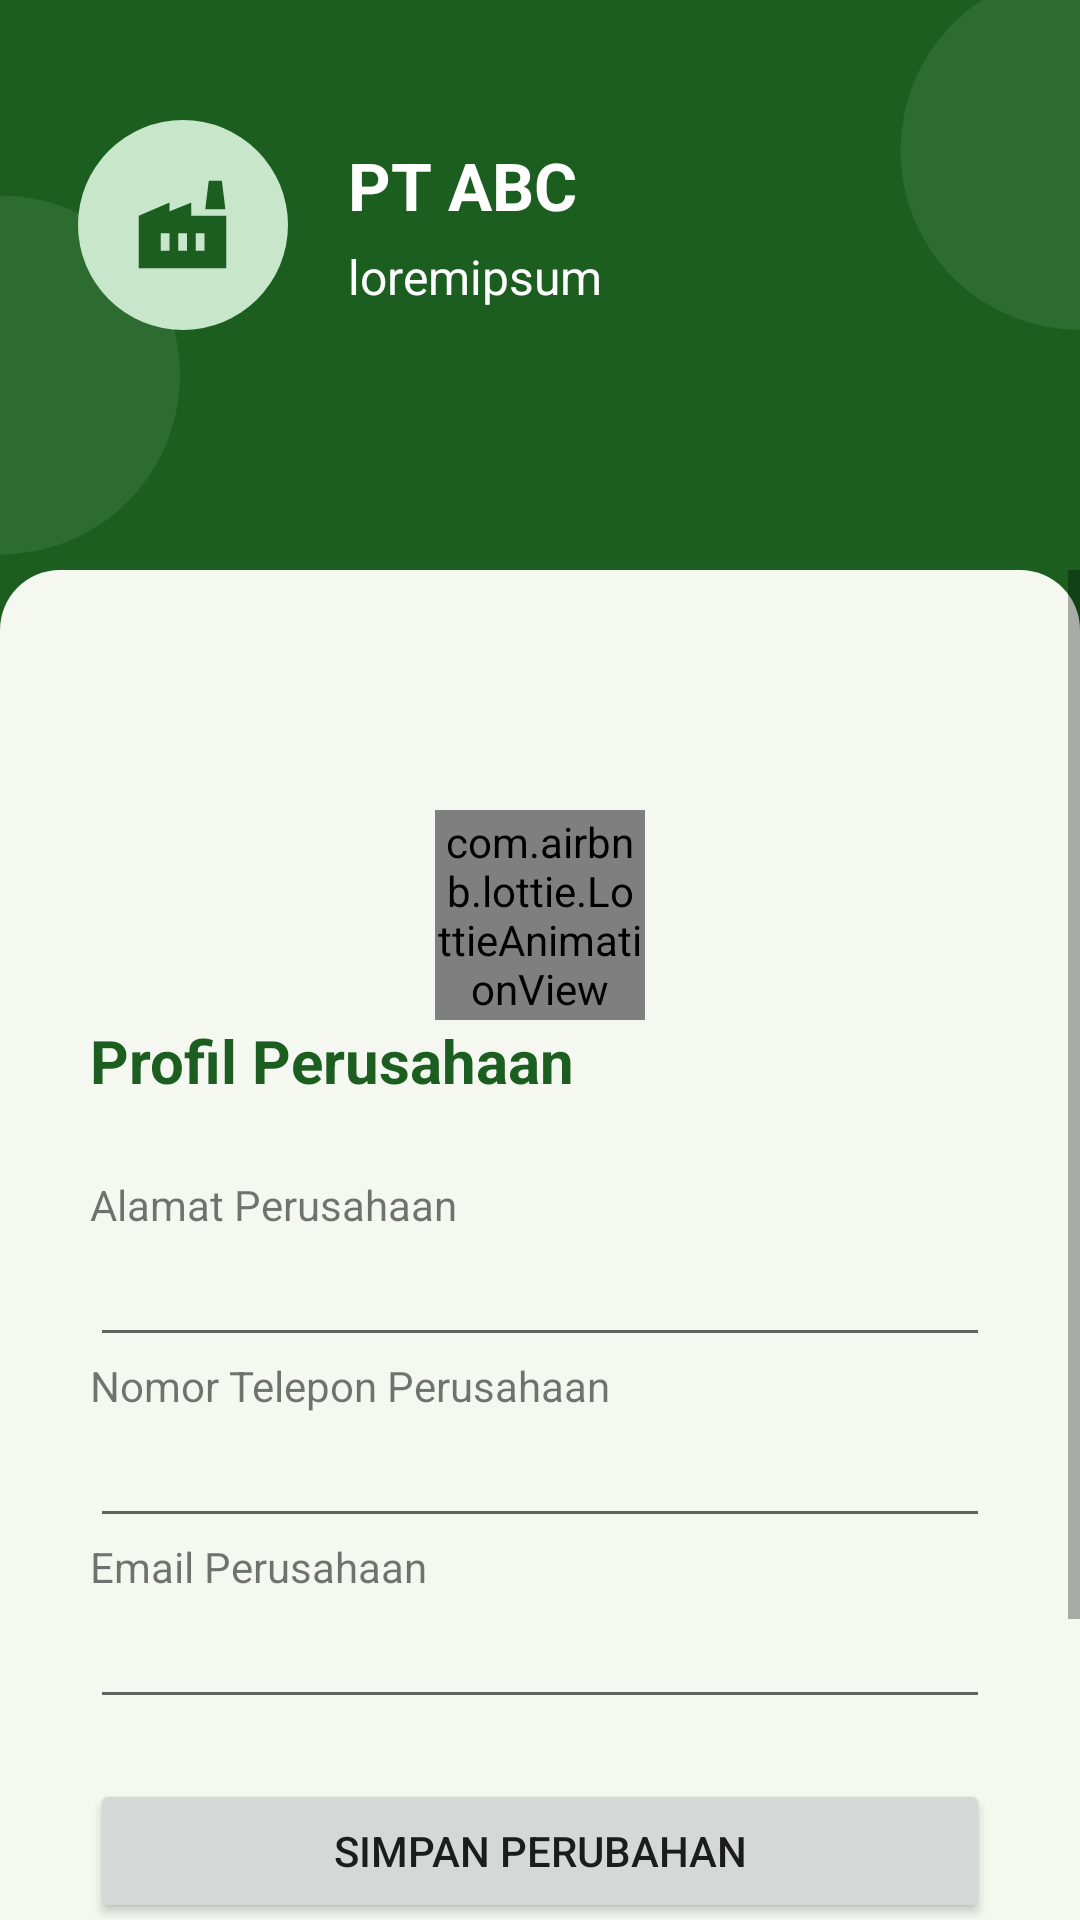

Here is an Android app screen rendered from its layout file. Give the layout XML and the strings, colors and styles it references.
<!-- AndroidManifest.xml: application theme Theme.ProjectDisnaker -->
<!-- res/layout/fragment_perusahaan_profile.xml -->
<?xml version="1.0" encoding="utf-8"?>
<androidx.constraintlayout.widget.ConstraintLayout xmlns:android="http://schemas.android.com/apk/res/android"
    xmlns:app="http://schemas.android.com/apk/res-auto"
    xmlns:tools="http://schemas.android.com/tools"
    android:layout_width="match_parent"
    android:layout_height="match_parent"
    android:background="@color/green_900"
    tools:context=".perusahaan.PerusahaanProfileFragment">

    <ImageView
        android:id="@+id/imageView2"
        android:layout_width="wrap_content"
        android:layout_height="wrap_content"
        android:layout_marginStart="300dp"
        android:layout_marginBottom="530dp"
        android:alpha="0.1"
        android:src="@drawable/circle_light"
        app:layout_constraintBottom_toBottomOf="parent"
        app:layout_constraintStart_toStartOf="parent" />

    <ImageView
        android:id="@+id/imageView8"
        android:layout_width="wrap_content"
        android:layout_height="wrap_content"
        android:layout_marginTop="65dp"
        android:layout_marginEnd="300dp"
        android:alpha="0.1"
        android:src="@drawable/circle_light"
        app:layout_constraintEnd_toEndOf="parent"
        app:layout_constraintTop_toTopOf="parent" />

    <LinearLayout
        android:id="@+id/llInitial"
        android:layout_width="409dp"
        android:layout_height="wrap_content"
        android:layout_marginTop="20dp"
        android:orientation="horizontal"
        android:padding="20dp"
        android:paddingRight="20dp"
        app:layout_constraintEnd_toEndOf="parent"
        app:layout_constraintStart_toStartOf="parent"
        app:layout_constraintTop_toTopOf="parent">

        <LinearLayout
            android:id="@+id/linearLayout2"
            android:layout_width="70dp"
            android:layout_height="70dp"
            android:layout_marginLeft="30dp"
            android:background="@drawable/circle_light"
            android:gravity="center"
            android:orientation="vertical">

            <ImageView
                android:id="@+id/imageView9"
                android:layout_width="35dp"
                android:layout_height="35dp"
                android:src="@drawable/ic_baseline_factory_24" />
        </LinearLayout>

        <LinearLayout
            android:layout_width="234dp"
            android:layout_height="70dp"
            android:layout_marginLeft="20dp"
            android:gravity="center_vertical"
            android:orientation="vertical">

            <TextView
                android:id="@+id/tvNamaPerusahaanProfile"
                android:layout_width="wrap_content"
                android:layout_height="wrap_content"
                android:text="PT ABC"
                android:textColor="@color/white"
                android:textSize="22sp"
                android:textStyle="bold" />

            <TextView
                android:id="@+id/tvUsernamePerusahaan"
                android:layout_width="wrap_content"
                android:layout_height="wrap_content"
                android:layout_marginTop="5dp"
                android:text="loremipsum"
                android:textColor="@color/white"
                android:textSize="16sp" />
        </LinearLayout>

    </LinearLayout>

    <ScrollView
        android:layout_width="match_parent"
        android:layout_height="450dp"
        android:background="@drawable/rounded_top"
        android:fillViewport="true"
        app:layout_constraintBottom_toBottomOf="parent"
        app:layout_constraintEnd_toEndOf="parent"
        app:layout_constraintHorizontal_bias="0.0"
        app:layout_constraintStart_toStartOf="parent">

        <LinearLayout
            android:layout_width="match_parent"
            android:layout_height="wrap_content"
            android:layout_margin="30dp"
            android:layout_marginBottom="50dp"
            android:orientation="vertical"
            android:paddingBottom="40dp">

            <com.airbnb.lottie.LottieAnimationView
                android:id="@+id/avLoading"
                android:layout_width="70dp"
                android:layout_height="70dp"
                android:layout_gravity="center"
                android:layout_marginTop="50dp"
                app:layout_constraintBottom_toBottomOf="parent"
                app:layout_constraintEnd_toEndOf="parent"
                app:layout_constraintStart_toStartOf="parent"
                app:layout_constraintTop_toTopOf="parent"
                app:lottie_autoPlay="true"
                app:lottie_loop="true"
                app:lottie_rawRes="@raw/loading_gray" />

            <LinearLayout
                android:id="@+id/llProfilePerus"
                android:layout_width="match_parent"
                android:layout_height="match_parent"
                android:orientation="vertical">

                <TextView
                    android:id="@+id/textView37"
                    android:layout_width="match_parent"
                    android:layout_height="wrap_content"
                    android:layout_marginBottom="25dp"
                    android:text="Profil Perusahaan"
                    android:textColor="@color/green_900"
                    android:textSize="20sp"
                    android:textStyle="bold" />

                <TextView
                    android:id="@+id/textView72"
                    android:layout_width="match_parent"
                    android:layout_height="wrap_content"
                    android:text="Alamat Perusahaan" />

                <EditText
                    android:id="@+id/etAlamatPerusahaanProfile"
                    android:layout_width="match_parent"
                    android:layout_height="wrap_content"
                    android:ems="10"
                    android:inputType="textPersonName" />

                <TextView
                    android:id="@+id/textView73"
                    android:layout_width="match_parent"
                    android:layout_height="wrap_content"
                    android:text="Nomor Telepon Perusahaan" />

                <EditText
                    android:id="@+id/etTelpPerusahaanProfile"
                    android:layout_width="match_parent"
                    android:layout_height="wrap_content"
                    android:ems="10"
                    android:inputType="phone" />

                <TextView
                    android:id="@+id/textView16"
                    android:layout_width="match_parent"
                    android:layout_height="wrap_content"
                    android:text="Email Perusahaan" />

                <EditText
                    android:id="@+id/etEmailPerusahaanProfile"
                    android:layout_width="match_parent"
                    android:layout_height="wrap_content"
                    android:ems="10"
                    android:inputType="textEmailAddress" />

                <Button
                    android:id="@+id/btnEditPerusahaan"
                    android:layout_width="match_parent"
                    android:layout_height="wrap_content"
                    android:layout_marginTop="20dp"
                    android:text="simpan perubahan" />

                <LinearLayout
                    android:id="@+id/layoutUbahPassPerusahaan"
                    android:layout_width="match_parent"
                    android:layout_height="wrap_content"
                    android:layout_marginTop="20dp"
                    android:orientation="horizontal"
                    android:padding="5dp">

                    <TextView
                        android:id="@+id/textView23"
                        android:layout_width="wrap_content"
                        android:layout_height="wrap_content"
                        android:layout_weight="1"
                        android:text="Ubah Password"
                        android:textColor="@color/black"
                        android:textSize="16sp" />

                    <ImageView
                        android:id="@+id/imageView1"
                        android:layout_width="18dp"
                        android:layout_height="18dp"
                        android:src="@drawable/ic_baseline_arrow_forward_ios_24" />
                </LinearLayout>

                <LinearLayout
                    android:id="@+id/layoutLogoutPerusahaan"
                    android:layout_width="match_parent"
                    android:layout_height="wrap_content"
                    android:layout_marginTop="5dp"
                    android:orientation="horizontal"
                    android:padding="5dp">

                    <TextView
                        android:id="@+id/textView25"
                        android:layout_width="wrap_content"
                        android:layout_height="wrap_content"
                        android:layout_weight="1"
                        android:text="Logout"
                        android:textColor="@color/black"
                        android:textSize="16sp" />

                    <ImageView
                        android:id="@+id/imageView4"
                        android:layout_width="18dp"
                        android:layout_height="18dp"
                        android:src="@drawable/ic_baseline_arrow_forward_ios_24" />
                </LinearLayout>
            </LinearLayout>
        </LinearLayout>
    </ScrollView>

</androidx.constraintlayout.widget.ConstraintLayout>
<!-- resources referenced by this layout -->
<resources>
  <color name="black">#FF000000</color>
  <color name="green_900">#1b5e20</color>
  <color name="white">#FFFFFFFF</color>
  <!-- drawable circle_light (drawable) -->
  <?xml version="1.0" encoding="utf-8"?>
  <shape
      xmlns:android="http://schemas.android.com/apk/res/android"
      android:shape="oval">
  
      <solid
          android:color="@color/green_100"/>
  
      <size
          android:width="120dp"
          android:height="120dp"/>
  </shape>
  <!-- drawable ic_baseline_factory_24 (drawable) -->
  <vector android:height="24dp" android:tint="#1B5E20"
      android:viewportHeight="24" android:viewportWidth="24"
      android:width="24dp" xmlns:android="http://schemas.android.com/apk/res/android">
      <path android:fillColor="@android:color/white" android:pathData="M22,10v12H2V10l7,-3v2l5,-2l0,0l0,3H22zM17.2,8.5L18,2h3l0.8,6.5H17.2zM11,18h2v-4h-2V18zM7,18h2v-4H7V18zM17,14h-2v4h2V14z"/>
  </vector>
  <!-- drawable rounded_top (drawable) -->
  <?xml version="1.0" encoding="UTF-8"?>
  <shape xmlns:android="http://schemas.android.com/apk/res/android">
      <solid android:color="@color/base"/>
      <corners android:topLeftRadius="20dp" android:topRightRadius="20dp"/>
      <padding android:left="0dp" android:top="0dp" android:right="0dp" android:bottom="0dp" />
  </shape>
  <style name="Theme.ProjectDisnaker" parent="Theme.MaterialComponents.DayNight.DarkActionBar">
          
          <item name="colorPrimary">@color/green_900</item>
          <item name="colorPrimaryVariant">@color/green_800</item>
          <item name="colorOnPrimary">@color/white</item>
          
          <item name="colorSecondary">@color/green_200</item>
          <item name="colorSecondaryVariant">@color/green_100</item>
          <item name="colorOnSecondary">@color/black</item>
          
          <item name="android:statusBarColor" tools:targetApi="l">?attr/colorPrimaryVariant</item>
          
      </style>
  <color name="green_100">#c8e6c9</color>
  <color name="base">#F5F8F1</color>
  <color name="green_800">#2C6E2F</color>
  <color name="green_200">#a5d6a7</color>
</resources>
